Photos from the image-classification dataset "SinusData" in the GitHub repository RabeiAultra/SDCML. Its 2 classes are: healthy, unhealthy.

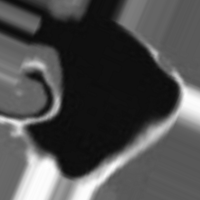
Label: healthy

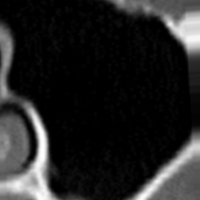
Label: healthy

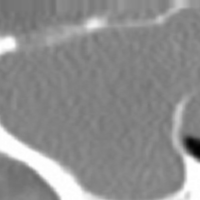
Label: unhealthy

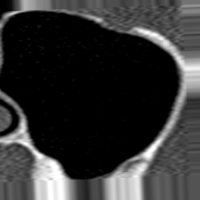
Label: healthy

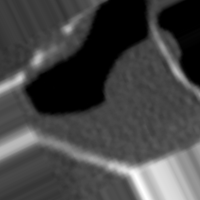
Label: unhealthy

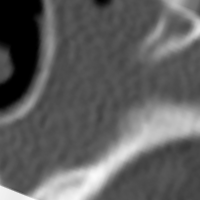
Label: unhealthy
